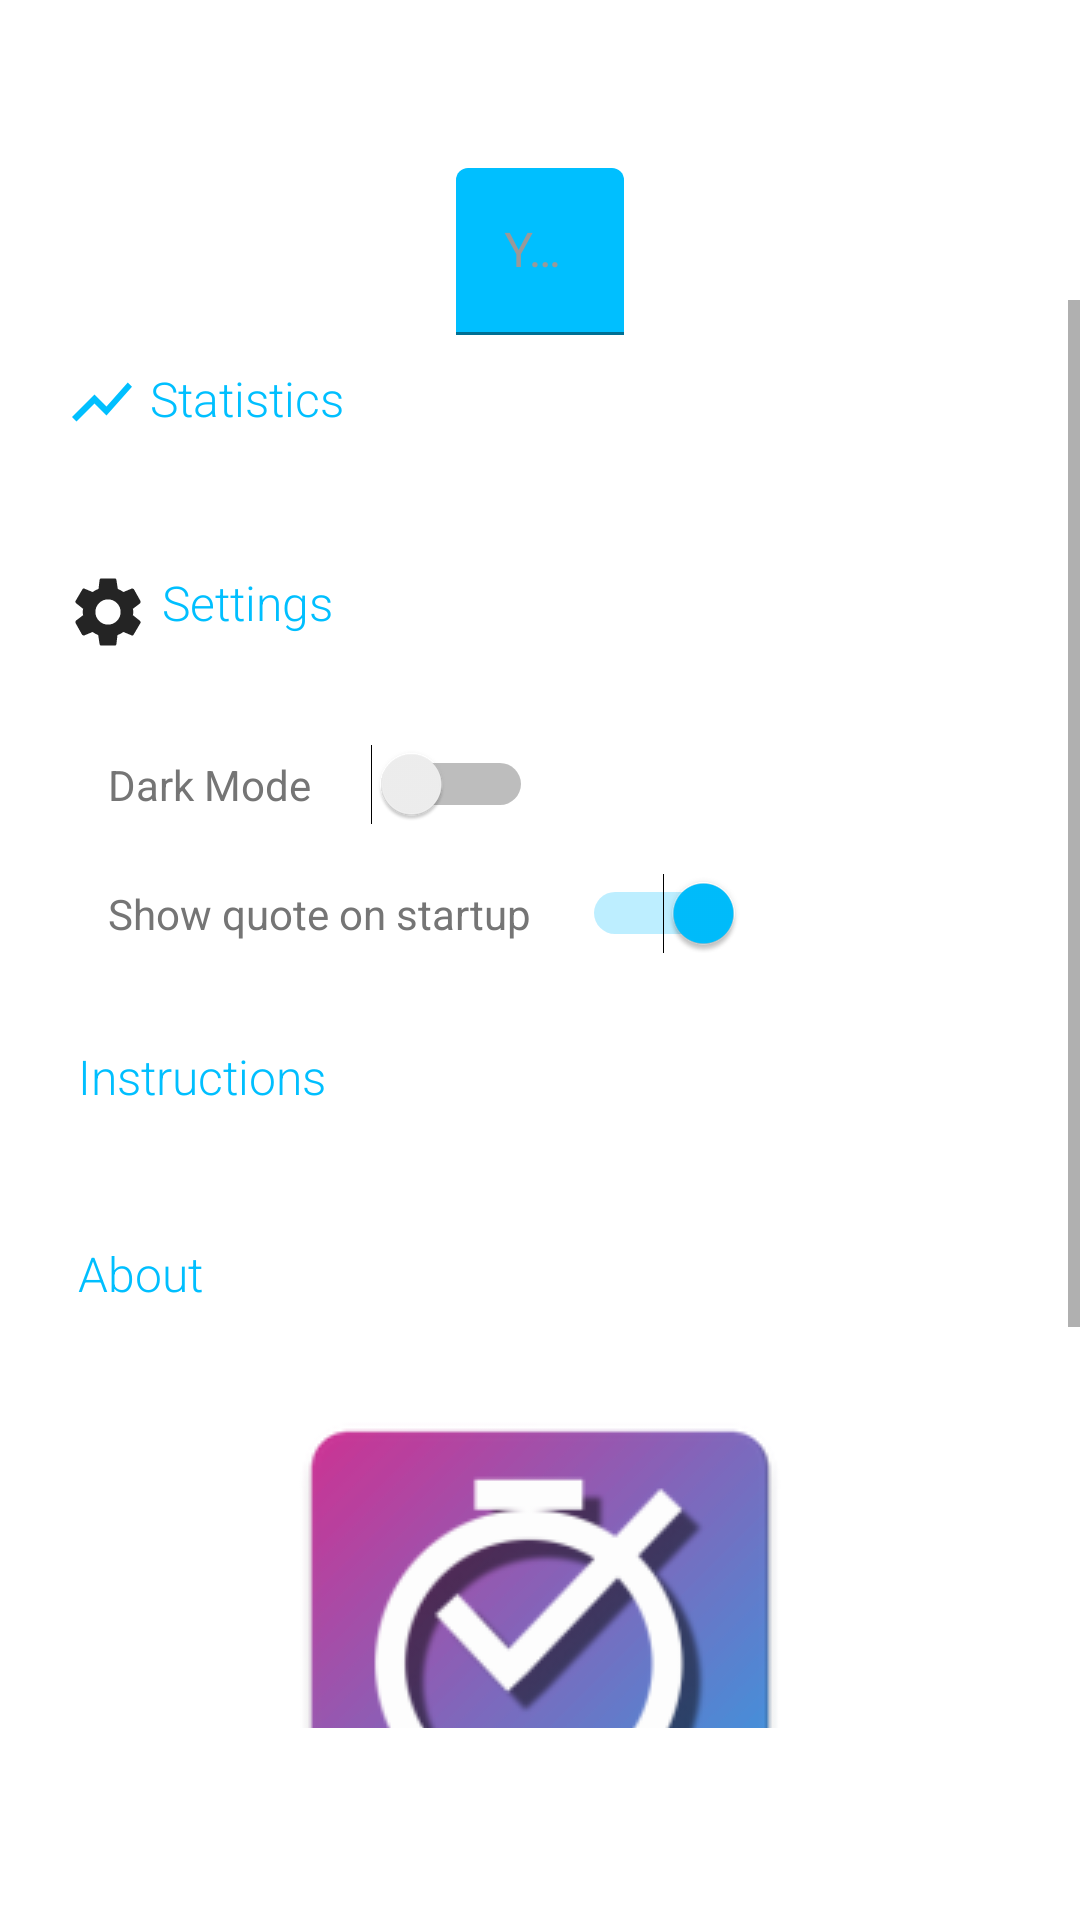

The Android layout XML behind this screen, and the referenced resources:
<!-- AndroidManifest.xml: application theme AppTheme -->
<!-- res/layout/fragment_profile.xml -->
<?xml version="1.0" encoding="utf-8"?>
<FrameLayout
        xmlns:android="http://schemas.android.com/apk/res/android"
        xmlns:app="http://schemas.android.com/apk/res-auto" android:id="@+id/frag_profile"
        android:layout_width="match_parent"
        android:layout_height="match_parent">

    <android.support.design.widget.TextInputLayout android:layout_width="180dp"
                                                   android:layout_gravity="center_horizontal"
                                                   android:textColorHint="#999999"
                                                   android:textAlignment="center"
                                                   android:layout_marginTop="28dp"
                                                   android:layout_height="wrap_content">

        <EditText android:layout_width="wrap_content" android:layout_height="wrap_content"
                  android:hint="@string/your_name"
                  android:inputType="textPersonName"
                  android:id="@+id/user_name"
                  android:backgroundTint="@color/colorAccent"
                  android:textColor="@color/lightTextGrey"
                  android:singleLine="true" android:textAlignment="center"
                  android:layout_gravity="center_horizontal"
                  android:ems="10"
                  android:layout_margin="28dp"/>

    </android.support.design.widget.TextInputLayout>


    <ScrollView android:layout_width="match_parent"
                android:layout_marginTop="100dp"
                android:layout_marginBottom="64dp"
                android:layout_height="wrap_content" android:fillViewport="true">
        <LinearLayout android:orientation="vertical"
                      android:layout_width="match_parent"
                      android:layout_height="wrap_content">

            <LinearLayout
                    android:layout_width="wrap_content" android:layout_height="wrap_content"
                    android:layout_margin="16dp"
                    android:padding="6dp"
                    android:id="@+id/stats"
                    android:orientation="horizontal">

                <ImageView android:layout_width="wrap_content"
                           android:layout_height="wrap_content"
                           app:srcCompat="@drawable/ic_stats" android:contentDescription="@string/stat_content_des"/>

                <TextView android:layout_width="wrap_content"
                          android:text="@string/statistics"
                          android:layout_marginStart="4dp"
                          android:fontFamily="sans-serif-light"
                          android:textColor="@color/colorAccent"
                          android:textSize="16sp"
                          android:layout_height="wrap_content"/>

            </LinearLayout>

            <LinearLayout
                    android:layout_width="wrap_content" android:layout_height="wrap_content"
                    android:layout_margin="16dp"
                    android:padding="6dp"
                    android:id="@+id/settings"
                    android:orientation="horizontal">

                <ImageView android:layout_width="wrap_content"
                           android:layout_height="wrap_content"

                           app:srcCompat="@drawable/ic_settings" android:contentDescription="@string/settings"/>


                <TextView android:layout_width="wrap_content"
                          android:text="@string/settings"
                          android:layout_marginStart="4dp"
                          android:fontFamily="sans-serif-light"
                          android:textColor="@color/colorAccent"
                          android:textSize="16sp"
                          android:layout_height="wrap_content"/>
            </LinearLayout>
            <LinearLayout android:layout_width="wrap_content"
                          android:orientation="vertical"
                          android:id="@+id/settings_layout"
                          android:layout_marginStart="28dp"
                          android:layout_height="wrap_content">

                <Switch
                        android:text="Dark Mode      "
                        android:textColor="@color/lightTextGrey"
                        android:checked="false"
                        android:layout_margin="8dp"
                        android:layout_width="wrap_content"
                        android:layout_height="wrap_content" android:id="@+id/dark_switch"/>

                <Switch
                        android:text="Show quote on startup     "
                        android:textColor="@color/lightTextGrey"
                        android:checked="true"
                        android:layout_margin="8dp"
                        android:layout_width="wrap_content"
                        android:layout_height="wrap_content" android:id="@+id/quote_switch"/>


            </LinearLayout>


            <LinearLayout
                    android:layout_width="wrap_content" android:layout_height="wrap_content"
                    android:layout_margin="16dp"
                    android:padding="6dp"
                    android:id="@+id/instruction"
                    android:orientation="horizontal">

                <ImageView android:layout_width="wrap_content"
                           android:layout_height="wrap_content"
                           android:tint="@color/colorAccent"
                           app:srcCompat="@drawable/ic_instruction"/>


                <TextView android:layout_width="wrap_content"
                          android:text="Instructions"
                          android:fontFamily="sans-serif-light"
                          android:textColor="@color/colorAccent"
                          android:layout_marginStart="4dp"
                          android:textSize="16sp"
                          android:layout_height="wrap_content"/>

            </LinearLayout>

            <LinearLayout
                    android:layout_width="wrap_content" android:layout_height="wrap_content"
                    android:layout_margin="16dp"
                    android:padding="6dp"
                    android:id="@+id/about"
                    android:orientation="horizontal">

                <ImageView android:layout_width="wrap_content"
                           android:layout_height="wrap_content"
                           android:tint="@color/colorAccent"
                           app:srcCompat="@drawable/ic_info"/>


                <TextView android:layout_width="wrap_content"
                          android:text="About"
                          android:fontFamily="sans-serif-light"
                          android:textColor="@color/colorAccent"
                          android:layout_marginStart="4dp"
                          android:textSize="16sp"
                          android:layout_height="wrap_content"/>
            </LinearLayout>

            <LinearLayout android:layout_width="wrap_content"
                          android:orientation="vertical"
                          android:layout_gravity="center"
                          android:id="@+id/about_layout"
                          android:layout_height="wrap_content">

                <ImageView android:layout_width="wrap_content"
                           android:src="@drawable/launcher_logo"
                           android:layout_gravity="center_horizontal"
                           android:layout_height="wrap_content"/>

                <TextView
                        android:text="4TR Productivity App v1.0.0"
                        android:fontFamily="sans-serif-medium"
                        android:textColor="@color/lightTextGrey"
                        android:layout_margin="2dp"
                        android:layout_width="wrap_content"
                        android:layout_height="wrap_content"/>

                <TextView
                        android:text="Be Super Productive!"
                        android:textSize="12sp"
                        android:fontFamily="sans-serif-light"
                        android:textColor="@color/lightTextGrey"
                        android:layout_margin="2dp"
                        android:layout_width="wrap_content"
                        android:layout_height="wrap_content"/>

                <TextView
                        android:text="Developer"
                        android:fontFamily="sans-serif-medium"
                        android:textColor="@color/lightTextGrey"
                        android:layout_margin="2dp"
                        android:layout_width="wrap_content"
                        android:layout_height="wrap_content"/>

                <TextView
                        android:text="Sugam Singh (@msugamsingh)"
                        android:fontFamily="sans-serif-light"
                        android:textColor="@color/lightTextGrey"
                        android:layout_margin="2dp"
                        android:layout_width="wrap_content"
                        android:layout_height="wrap_content"/>

                <TextView
                        android:text="Forol"
                        android:fontFamily="sans-serif-light"
                        android:textColor="@color/lightTextGrey"
                        android:layout_margin="2dp"
                        android:layout_width="wrap_content"
                        android:layout_height="wrap_content"/>

            </LinearLayout>

        </LinearLayout>
    </ScrollView>
</FrameLayout>
<!-- resources referenced by this layout -->
<resources>
  <color name="colorAccent">#00BFFF</color>
  <color name="lightTextGrey">#757575</color>
  <!-- drawable ic_settings (drawable) -->
  <vector android:height="28dp" android:tint="#242424"
      android:viewportHeight="24" android:viewportWidth="24"
      android:width="28dp" xmlns:android="http://schemas.android.com/apk/res/android">
      <path android:fillColor="#FF000000" android:pathData="M19.1,12.9a2.8,2.8 0,0 0,0.1 -0.9,2.8 2.8,0 0,0 -0.1,-0.9l2.1,-1.6a0.7,0.7 0,0 0,0.1 -0.6L19.4,5.5a0.7,0.7 0,0 0,-0.6 -0.2l-2.4,1a6.5,6.5 0,0 0,-1.6 -0.9l-0.4,-2.6a0.5,0.5 0,0 0,-0.5 -0.4H10.1a0.5,0.5 0,0 0,-0.5 0.4L9.3,5.4a5.6,5.6 0,0 0,-1.7 0.9l-2.4,-1a0.4,0.4 0,0 0,-0.5 0.2l-2,3.4c-0.1,0.2 0,0.4 0.2,0.6l2,1.6a2.8,2.8 0,0 0,-0.1 0.9,2.8 2.8,0 0,0 0.1,0.9L2.8,14.5a0.7,0.7 0,0 0,-0.1 0.6l1.9,3.4a0.7,0.7 0,0 0,0.6 0.2l2.4,-1a6.5,6.5 0,0 0,1.6 0.9l0.4,2.6a0.5,0.5 0,0 0,0.5 0.4h3.8a0.5,0.5 0,0 0,0.5 -0.4l0.3,-2.6a5.6,5.6 0,0 0,1.7 -0.9l2.4,1a0.4,0.4 0,0 0,0.5 -0.2l2,-3.4c0.1,-0.2 0,-0.4 -0.2,-0.6ZM12,15.6A3.6,3.6 0,1 1,15.6 12,3.6 3.6,0 0,1 12,15.6Z"/>
  </vector>
  <!-- drawable ic_stats (drawable) -->
  <vector android:height="24dp" android:tint="@color/colorAccent"
      android:viewportHeight="24.0" android:viewportWidth="24.0"
      android:width="24dp" xmlns:android="http://schemas.android.com/apk/res/android">
      <path android:fillColor="#FF000000" android:pathData="M3.5,18.49l6,-6.01 4,4L22,6.92l-1.41,-1.41 -7.09,7.97 -4,-4L2,16.99z"/>
  </vector>
  <!-- drawable launcher_logo: png bitmap (drawable, 17938 bytes) -->
  <string name="settings">Settings</string>
  <string name="stat_content_des">statistics</string>
  <string name="statistics">Statistics</string>
  <string name="your_name">Your Name</string>
  <style name="AppTheme" parent="Theme.MaterialComponents.Light">
          
          <item name="colorPrimary">@color/colorPrimary</item>
          <item name="colorPrimaryDark">@color/colorPrimaryDark</item>
          <item name="colorAccent">@color/colorAccent</item>
          
      </style>
  <color name="colorPrimary">#00BFFF</color>
  <color name="colorPrimaryDark">#3BB6E4</color>
</resources>
